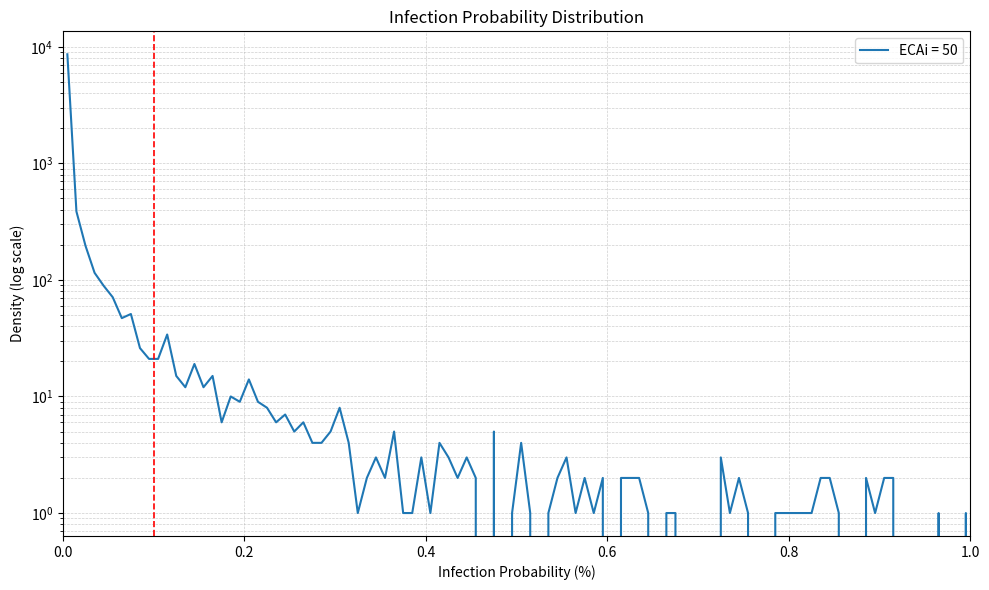

The script that saved this image:
import sys
import numpy as np
import matplotlib.pyplot as plt

# --- Occupancy-dependent input ---

occupancy_params = {
    "Cell":           {"PBR_GM": 0.55, "PBR_GSD": 1.2, "Cdrop_GM": 14e4,  "Cdrop_GSD": 1.1, "d_GM": 1.9e-6, "d_GSD": 1.1, "mask_eff": 0.0, "I0": 30, "volume_m3": 320, "community_rate": 0.01},
    "Dayroom":        {"PBR_GM": 0.55, "PBR_GSD": 1.2, "Cdrop_GM": 19e4,  "Cdrop_GSD": 1.1, "d_GM": 1.9e-6, "d_GSD": 1.1, "mask_eff": 0.0, "I0": 30, "volume_m3": 600, "community_rate": 0.01},
    "Food":           {"PBR_GM": 0.55, "PBR_GSD": 1.2, "Cdrop_GM": 15e4,  "Cdrop_GSD": 1.1, "d_GM": 1.9e-6, "d_GSD": 1.1, "mask_eff": 0.0, "I0": 50, "volume_m3": 360, "community_rate": 0.01},
    "Gym":            {"PBR_GM": 0.62, "PBR_GSD": 1.3, "Cdrop_GM": 9.8e4, "Cdrop_GSD": 1.1, "d_GM": 1.8e-6, "d_GSD": 1.1, "mask_eff": 0.0, "I0": 180, "volume_m3": 1900, "community_rate": 0.01},
    "Office":         {"PBR_GM": 0.55, "PBR_GSD": 1.2, "Cdrop_GM": 14e4,  "Cdrop_GSD": 1.1, "d_GM": 1.9e-6, "d_GSD": 1.1, "mask_eff": 0.0, "I0": 50, "volume_m3": 2700, "community_rate": 0.01},
    "Retail":         {"PBR_GM": 0.55, "PBR_GSD": 1.2, "Cdrop_GM": 11e4,  "Cdrop_GSD": 1.1, "d_GM": 1.8e-6, "d_GSD": 1.1, "mask_eff": 0.0, "I0": 150, "volume_m3": 6000, "community_rate": 0.01},
    "Transportation": {"PBR_GM": 0.64, "PBR_GSD": 1.2, "Cdrop_GM": 15e4,  "Cdrop_GSD": 1.1, "d_GM": 1.9e-6, "d_GSD": 1.1, "mask_eff": 0.0, "I0": 100, "volume_m3": 10000, "community_rate": 0.01},
    "Classroom":      {"PBR_GM": 0.55, "PBR_GSD": 1.2, "Cdrop_GM": 17e4,  "Cdrop_GSD": 1.1, "d_GM": 1.9e-6, "d_GSD": 1.1, "mask_eff": 0.0, "I0": 30, "volume_m3": 320, "community_rate": 0.01},
    "Lecture":        {"PBR_GM": 0.55, "PBR_GSD": 1.2, "Cdrop_GM": 9.8e4, "Cdrop_GSD": 1.1, "d_GM": 1.8e-6, "d_GSD": 1.1, "mask_eff": 0.0, "I0": 150, "volume_m3": 1800, "community_rate": 0.01},
    "Manufacturing":  {"PBR_GM": 0.73, "PBR_GSD": 1.3, "Cdrop_GM": 15e4,  "Cdrop_GSD": 1.1, "d_GM": 1.9e-6, "d_GSD": 1.1, "mask_eff": 0.0, "I0": 70, "volume_m3": 12000, "community_rate": 0.01},
    "Sorting":        {"PBR_GM": 0.77, "PBR_GSD": 1.3, "Cdrop_GM": 19e4,  "Cdrop_GSD": 1.1, "d_GM": 1.9e-6, "d_GSD": 1.1, "mask_eff": 0.0, "I0": 20, "volume_m3": 4800, "community_rate": 0.01},
    "Warehouse":      {"PBR_GM": 0.77, "PBR_GSD": 1.3, "Cdrop_GM": 15e4,  "Cdrop_GSD": 1.1, "d_GM": 1.9e-6, "d_GSD": 1.1, "mask_eff": 0.0, "I0": 20, "volume_m3": 1200, "community_rate": 0.01},
    "Exam":           {"PBR_GM": 0.62, "PBR_GSD": 1.3, "Cdrop_GM": 32e4,  "Cdrop_GSD": 1.1, "d_GM": 2.0e-6, "d_GSD": 1.1, "mask_eff": 0.3, "I0": 3, "volume_m3": 41, "community_rate": 0.03},
    "Group":          {"PBR_GM": 0.55, "PBR_GSD": 1.2, "Cdrop_GM": 12e4,  "Cdrop_GSD": 1.1, "d_GM": 1.8e-6, "d_GSD": 1.1, "mask_eff": 0.3, "I0": 20, "volume_m3": 270, "community_rate": 0.03},
    "Patient":        {"PBR_GM": 0.62, "PBR_GSD": 1.3, "Cdrop_GM": 30e4,  "Cdrop_GSD": 1.1, "d_GM": 2.0e-6, "d_GSD": 1.1, "mask_eff": 0.3, "I0": 3, "volume_m3": 81, "community_rate": 0.03},
    "Resident":       {"PBR_GM": 0.62, "PBR_GSD": 1.3, "Cdrop_GM": 21e4,  "Cdrop_GSD": 1.1, "d_GM": 2.0e-6, "d_GSD": 1.1, "mask_eff": 0.3, "I0": 3, "volume_m3": 81, "community_rate": 0.03},
    "Waiting":        {"PBR_GM": 0.55, "PBR_GSD": 1.2, "Cdrop_GM": 11e4,  "Cdrop_GSD": 1.1, "d_GM": 1.8e-6, "d_GSD": 1.1, "mask_eff": 0.3, "I0": 30, "volume_m3": 270, "community_rate": 0.03},
    "Auditorium":     {"PBR_GM": 0.55, "PBR_GSD": 1.2, "Cdrop_GM": 9.8e4, "Cdrop_GSD": 1.1, "d_GM": 1.8e-6, "d_GSD": 1.1, "mask_eff": 0.0, "I0": 150, "volume_m3": 4600, "community_rate": 0.01},
    "Place":          {"PBR_GM": 0.50, "PBR_GSD": 1.2, "Cdrop_GM": 9.8e4, "Cdrop_GSD": 1.1, "d_GM": 1.8e-6, "d_GSD": 1.1, "mask_eff": 0.0, "I0": 180, "volume_m3": 2400, "community_rate": 0.01},
    "Museum":         {"PBR_GM": 0.49, "PBR_GSD": 1.2, "Cdrop_GM": 9.8e4, "Cdrop_GSD": 1.1, "d_GM": 1.8e-6, "d_GSD": 1.1, "mask_eff": 0.0, "I0": 400, "volume_m3": 10000, "community_rate": 0.01},
    "Convention":     {"PBR_GM": 0.49, "PBR_GSD": 1.2, "Cdrop_GM": 9.8e4, "Cdrop_GSD": 1.1, "d_GM": 1.8e-6, "d_GSD": 1.1, "mask_eff": 0.0, "I0": 400, "volume_m3": 10000, "community_rate": 0.01},
    "Spectator":      {"PBR_GM": 0.55, "PBR_GSD": 1.2, "Cdrop_GM": 15e4,  "Cdrop_GSD": 1.1, "d_GM": 1.9e-6, "d_GSD": 1.1, "mask_eff": 0.0, "I0": 100, "volume_m3": 6300, "community_rate": 0.01},
    "Lobbies":        {"PBR_GM": 0.55, "PBR_GSD": 1.2, "Cdrop_GM": 9.8e4, "Cdrop_GSD": 1.1, "d_GM": 1.8e-6, "d_GSD": 1.1, "mask_eff": 0.0, "I0": 150, "volume_m3": 4600, "community_rate": 0.01},
    "Common":         {"PBR_GM": 0.55, "PBR_GSD": 1.2, "Cdrop_GM": 9.8e4, "Cdrop_GSD": 1.1, "d_GM": 1.8e-6, "d_GSD": 1.1, "mask_eff": 0.0, "I0": 150, "volume_m3": 4600, "community_rate": 0.01},
    "Dwelling":       {"PBR_GM": 0.051,"PBR_GSD": 4.3, "Cdrop_GM": 40e4, "Cdrop_GSD": 1.1, "d_GM": 2.2e-6, "d_GSD": 1.1, "mask_eff": 0.0, "I0": 6, "volume_m3": 540, "community_rate": 0.01}
}

def get_occupancy_parameters(category):
    default = {
        "PBR_GM": 0.55,
        "PBR_GSD": 1.2,
        "Cdrop_GM": 17e4,
        "Cdrop_GSD": 1.1,
        "d_GM": 1.9e-6,
        "d_GSD": 1.1,
        "mask_eff": 0.0,
        "I0": 30,
        "volume_m3": 320,
        "community_rate": 0.01
    }
    return occupancy_params.get(category, default)

def sample_parameters(category="Classroom"):
    occ = get_occupancy_parameters(category)
    PBR = np.random.lognormal(np.log(occ["PBR_GM"]), np.log(occ["PBR_GSD"]))  # m^3/h
    C_drop = np.random.lognormal(np.log(occ["Cdrop_GM"]), np.log(occ["Cdrop_GSD"]))  # particles/m^3
    d = np.random.lognormal(np.log(occ["d_GM"]), np.log(occ["d_GSD"]))  # m
    VOL = occ["volume_m3"]  # m³
    D = 1.0  # h
    I0 = occ["I0"]  # number of occupants
    E = np.random.beta(5.0, 2.0) * (5.0 - 2.0) + 2.0  # dimensionless
    hydrated_droplet_volume = (np.pi / 6.0) * (d * E)**3 * C_drop  # m^3/m^3 (exhaled air)
    GVL_ml = 10**np.random.normal(7.0, 1.4)  # RNA copies/ml
    GVL_m3 = GVL_ml * 1e6  # RNA copies/m^3
    VF = np.random.beta(5.0, 2.0) * (1e-2 - 1e-4) + 1e-4  # dimensionless
    RTD = np.random.uniform(0.43, 0.65)  # dimensionless
    RD = 1  # dimensionless
    DK = np.random.uniform(5, 15)  # virions/quanta
    lambda_bio = np.random.lognormal(np.log(0.52), np.log(1.9))  # 1/h
    gamma = np.random.uniform(0.42, 0.61)  # 1/h
    mask_efficiency = occ.get("mask_eff", 0.0)  # dimensionless (default to 0.0 if missing)
    community_rate = occ.get("community_rate", 0.01) # community infection rate 

    return dict(PBR=PBR, D=D, VOL=VOL, I0=I0,
            hydrated_droplet_volume=hydrated_droplet_volume,
            GVL=GVL_m3, VF=VF, RD=RD, RTD=RTD, DK=DK,
            lambda_bio=lambda_bio, gamma=gamma,
            mask_efficiency=mask_efficiency,
            community_rate=community_rate)
            

def infection_probability(ECAi, par):
    F_ec = ECAi * par['I0'] * 3.6  # m³/h total equivalent clean airflow
    phi = par['gamma'] + par['lambda_bio'] + F_ec / par['VOL']  # 1/h (total removal rate)
    liquid_per_hour = par['PBR'] * par['hydrated_droplet_volume']  # m³/h of hydrated droplets
    VER = liquid_per_hour * par['GVL'] * par['VF'] * par['RD']  # virions/h
    QER = par['RTD'] * VER / par['DK']  # quanta/h
    mask_factor = (1 - par['mask_efficiency']) ** 2  # dimensionless
    Q = (par['PBR'] * par['D'] * mask_factor / (phi * par['VOL'])) * (   par['I0'] * par['community_rate']    * QER) # dimensionless (quanta dose)
   #Q = (par['PBR'] * par['D'] * mask_factor / (phi * par['VOL'])) * (   max(1, round(par['I0'] * par['community_rate']))    * QER) # dimensionless (quanta dose)
   #Q = (par['PBR'] * par['D'] * mask_factor / (phi * par['VOL'])) * (   int(np.random.rand() < par['community_rate'])       * QER) # dimensionless (quanta dose)
     

    P = 1 - np.exp(-Q)  # dimensionless (probability of infection)
    return P

if __name__ == "__main__":
    N = 10000
    ECAi_values = list(range(5, 100, 5))
    category = sys.argv[1] if len(sys.argv) > 1 else "Classroom"

    print(f"\n{'ECAi':>6}  {'Mean':>9}  {'Median':>9}  {'Min':>9}  {'Max':>9}  {'96th pct':>9}")
    print('-' * 60)

    last_ECAi = None
    last_probs = None

    for ECAi in ECAi_values:
        probs = []
        for _ in range(N):
            par = sample_parameters(category=category)
            P = infection_probability(ECAi, par)
            probs.append(P)
        probs = np.array(probs)
        meanP = np.mean(probs)
        medianP = np.median(probs)
        minP = np.min(probs)
        maxP = np.max(probs)
        pct96 = np.percentile(probs, 96)
        print(f"{ECAi:6}  {meanP*100:9.4f}  {medianP*100:9.4f}  {minP*100:9.4f}  {maxP*100:9.4f}  {pct96*100:9.4f}")

        last_ECAi = ECAi
        last_probs = probs

        if pct96 < 0.001:  # 0.1%
            break

    # Plot only the last run
    plt.figure(figsize=(10, 6))
    bins = np.linspace(0, 1, 10000)  # Infection probability in fraction (0–1)
    hist, _ = np.histogram(last_probs, bins=bins, density=False)
    bin_centers = (bins[:-1] + bins[1:]) / 2
    plt.plot(bin_centers * 100, hist, label=f"ECAi = {last_ECAi}")  # % scale

    plt.axvline(x=0.1, color='red', linestyle='--', linewidth=1.2)  # Vertical at 0.1%
    plt.yscale('log')
    plt.xlim(0, 1)
    plt.xlabel("Infection Probability (%)")
    plt.ylabel("Density (log scale)")
    plt.title("Infection Probability Distribution")
    plt.legend()
    plt.grid(True, which='both', linestyle='--', linewidth=0.5, alpha=0.6)
    plt.tight_layout()
    plt.show()
